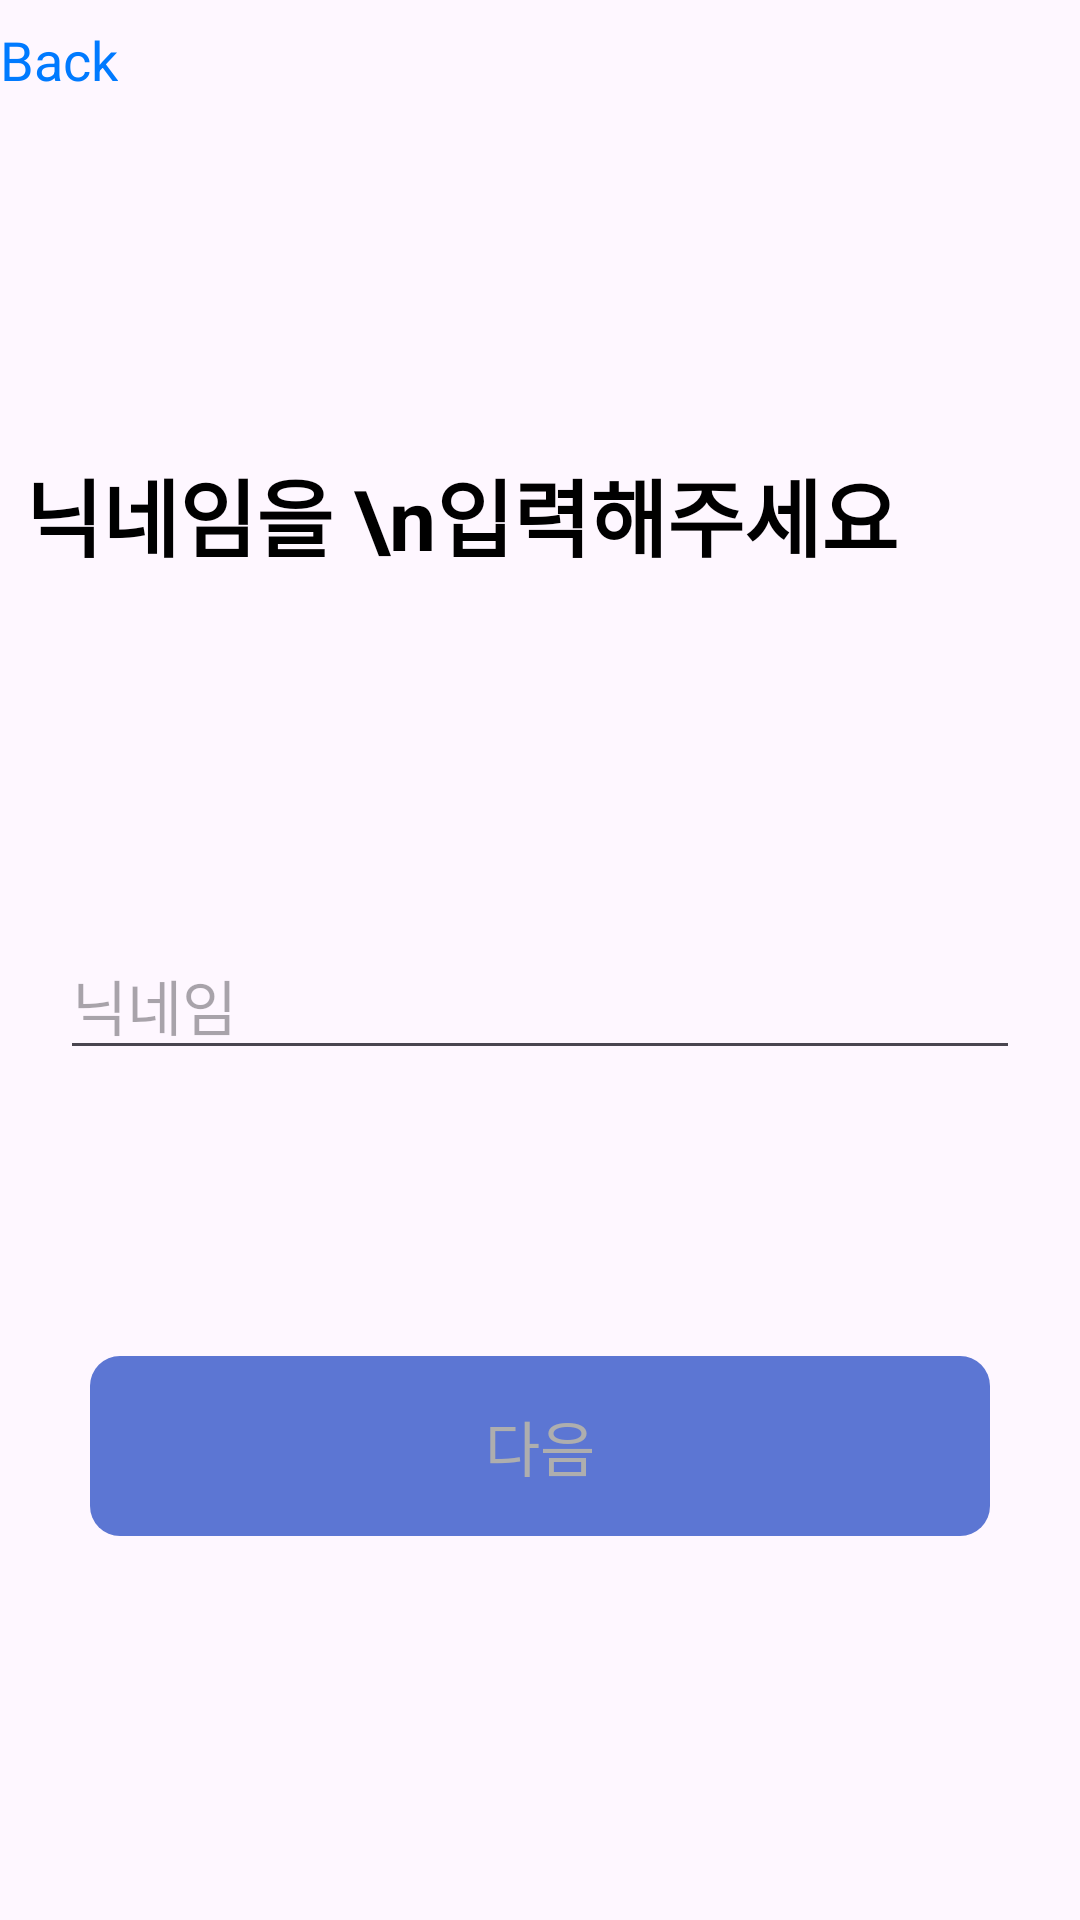

This screen was rendered from an Android layout file. Write that file and the resources it references.
<!-- AndroidManifest.xml: application theme Theme.ProteinPro -->
<!-- res/layout/activity_nickname_input.xml -->
<?xml version="1.0" encoding="utf-8"?>
<androidx.constraintlayout.widget.ConstraintLayout xmlns:android="http://schemas.android.com/apk/res/android"
    xmlns:app="http://schemas.android.com/apk/res-auto"
    xmlns:tools="http://schemas.android.com/tools"
    android:layout_width="match_parent"
    android:layout_height="match_parent"
    tools:context=".view.user.signup.ActivityNicknameInput">


    <LinearLayout
        android:id="@+id/header_lo"
        android:layout_width="match_parent"
        android:layout_height="40dp"
        android:orientation="horizontal"
        android:gravity="center_vertical"
        app:layout_constraintBottom_toTopOf="@+id/textview"
        app:layout_constraintEnd_toEndOf="parent"
        app:layout_constraintStart_toStartOf="parent"
        app:layout_constraintTop_toTopOf="parent"
        app:layout_constraintVertical_bias="0.0">

        <LinearLayout
            android:id="@+id/back_btn_lo"
            android:layout_width="wrap_content"
            android:layout_height="match_parent"
            android:gravity="center_vertical"
            android:orientation="horizontal">
            <ImageButton
                android:id="@+id/back_btn"
                android:layout_width="wrap_content"
                android:layout_height="wrap_content"
                app:srcCompat="@drawable/baseline_arrow_blue_ios_new_24"
                android:background="#00000000"/>
            <TextView
                android:id="@+id/back_btn_text"
                android:layout_width="wrap_content"
                android:layout_height="wrap_content"
                android:textColor="#007AFF"
                android:textSize="18sp"
                android:text="Back"/>
        </LinearLayout>


    </LinearLayout>

    <TextView
        android:id="@+id/textview"
        android:layout_width="wrap_content"
        android:layout_height="wrap_content"
        android:text="닉네임을 \n입력해주세요"
        android:textSize="28sp"
        android:textStyle="bold"
        app:layout_constraintBottom_toBottomOf="parent"
        app:layout_constraintEnd_toEndOf="parent"
        app:layout_constraintHorizontal_bias="0.12"
        app:layout_constraintStart_toStartOf="parent"
        app:layout_constraintTop_toTopOf="parent"
        app:layout_constraintVertical_bias="0.252" />

    <androidx.appcompat.widget.AppCompatButton
        android:id="@+id/next_BTN"
        android:layout_width="match_parent"
        android:layout_height="60dp"
        android:layout_marginHorizontal="30dp"
        android:background="@drawable/btn_ripple"
        android:enabled="false"
        android:text="다음"
        android:textColor="@drawable/txt_color"
        android:textSize="20sp"
        app:layout_constraintBottom_toBottomOf="parent"
        app:layout_constraintEnd_toEndOf="parent"
        app:layout_constraintHorizontal_bias="0.600"
        app:layout_constraintStart_toStartOf="parent"
        app:layout_constraintTop_toBottomOf="@+id/warning_tv"
        app:layout_constraintVertical_bias="0.300" />

    <TextView
        android:id="@+id/warning_tv"
        android:layout_width="wrap_content"
        android:layout_height="wrap_content"
        android:layout_marginTop="20dp"
        android:text="알림알림알림"
        android:textColor="#FF0000"
        android:visibility="invisible"
        app:layout_constraintEnd_toEndOf="parent"
        app:layout_constraintHorizontal_bias="0.5"
        app:layout_constraintStart_toStartOf="parent"
        app:layout_constraintTop_toBottomOf="@+id/nickname_ET" />

    <EditText
        android:id="@+id/nickname_ET"
        android:layout_width="match_parent"
        android:layout_height="wrap_content"
        android:layout_marginHorizontal="20dp"
        android:ems="10"
        android:hint="닉네임"
        android:inputType="textEmailAddress"
        android:textSize="20sp"
        app:layout_constraintBottom_toBottomOf="parent"
        app:layout_constraintEnd_toEndOf="parent"
        app:layout_constraintStart_toStartOf="parent"
        app:layout_constraintTop_toTopOf="parent"
        app:layout_constraintVertical_bias="0.523" />

</androidx.constraintlayout.widget.ConstraintLayout>
<!-- resources referenced by this layout -->
<resources>
  <!-- drawable btn_ripple (drawable) -->
  <?xml version="1.0" encoding="utf-8"?>
  <ripple xmlns:android="http://schemas.android.com/apk/res/android"
      android:color="@color/white">
      <item android:drawable="@drawable/btn_ok"/>
  </ripple>
  <!-- drawable txt_color (drawable) -->
  <?xml version="1.0" encoding="utf-8"?>
  <selector xmlns:android="http://schemas.android.com/apk/res/android">
      <item android:state_enabled="true"
          android:color="#FFFFFF" />
      <item android:state_enabled="false"
          android:color="#AEAEAE" />
  </selector>
  <style name="Theme.ProteinPro" parent="Base.Theme.ProteinPro" />
  <color name="white">#FFFFFFFF</color>
  <!-- drawable btn_ok (drawable) -->
  <?xml version="1.0" encoding="utf-8"?>
  <selector xmlns:android="http://schemas.android.com/apk/res/android">
      <item
          android:state_enabled="true"
          android:drawable="@drawable/btn_normal"/>
      <item
          android:state_enabled="false"
          android:drawable="@drawable/btn_disable"/>
  </selector>
  <style name="Base.Theme.ProteinPro" parent="Theme.Material3.DayNight.NoActionBar">
          
          
          <item name="android:textColor">#000000</item>
      </style>
  <!-- drawable btn_normal (drawable) -->
  <?xml version="1.0" encoding="utf-8"?>
  <shape xmlns:android="http://schemas.android.com/apk/res/android">
      <solid android:color="#007AFF"/>
      <corners
          android:bottomLeftRadius="10dp"
          android:bottomRightRadius="10dp"
          android:topLeftRadius="10dp"
          android:topRightRadius="10dp"/>
  </shape>
  <!-- drawable btn_disable (drawable) -->
  <?xml version="1.0" encoding="utf-8"?>
  <shape xmlns:android="http://schemas.android.com/apk/res/android">
      <solid android:color="#5C76D3"/>
      <corners
          android:bottomLeftRadius="10dp"
          android:bottomRightRadius="10dp"
          android:topLeftRadius="10dp"
          android:topRightRadius="10dp"/>
  </shape>
</resources>
